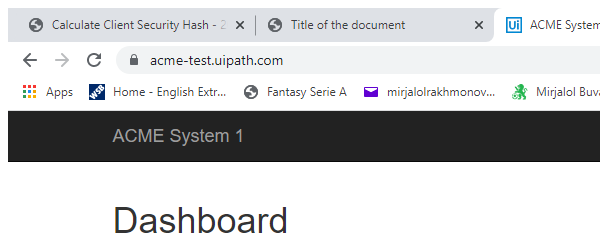
Task: Transactional Process
Workflow: System1_Close

Step 1: Attach Browser 'chrome.exe ACME' in window 'ACME System 1*' (chrome.exe)

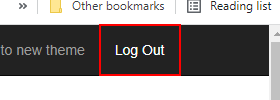
Step 2: click on the link 'Log Out'

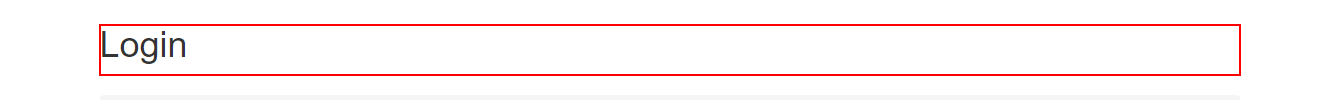
Step 3: find the heading in window 'ACME System 1 - Log In'